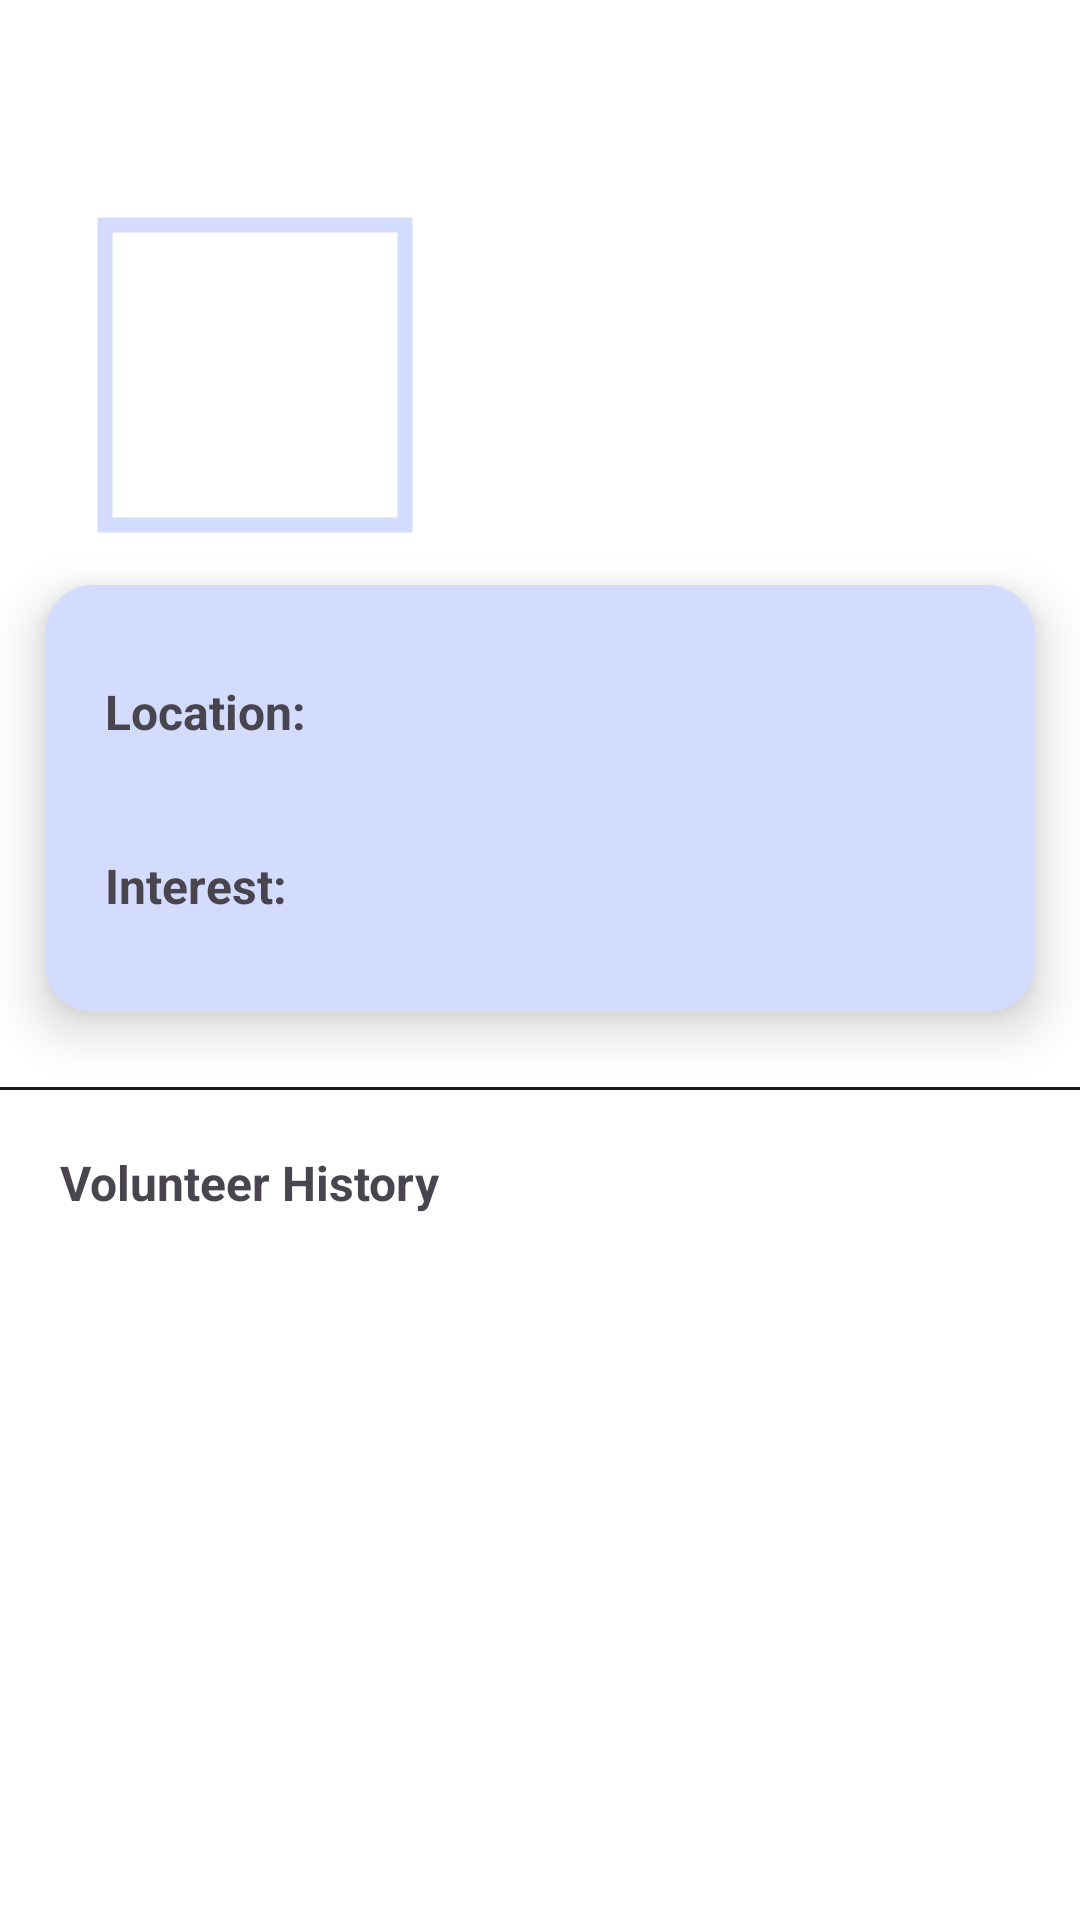

Here is an Android app screen rendered from its layout file. Give the layout XML and the strings, colors and styles it references.
<!-- AndroidManifest.xml: application theme Theme.Unityserve -->
<!-- res/layout/fragment_profile.xml -->
<?xml version="1.0" encoding="utf-8"?>
<androidx.constraintlayout.widget.ConstraintLayout xmlns:android="http://schemas.android.com/apk/res/android"
    xmlns:app="http://schemas.android.com/apk/res-auto"
    xmlns:tools="http://schemas.android.com/tools"
    android:layout_width="match_parent"
    android:layout_height="match_parent"
    tools:context=".profileFragment"
    android:background="@color/white">


    <ScrollView
        android:layout_width="match_parent"
        android:layout_height="match_parent">

        <LinearLayout
            android:layout_width="match_parent"
            android:layout_height="wrap_content"
            android:orientation="vertical">

            <LinearLayout
                android:layout_width="match_parent"
                android:layout_height="wrap_content"
                android:orientation="horizontal">

                <com.google.android.material.imageview.ShapeableImageView
                    android:id="@+id/ppic"
                    android:layout_width="110dp"
                    android:layout_height="110dp"
                    android:padding="5dp"
                    android:scaleType="centerCrop"
                    android:layout_marginTop="70dp"
                    android:layout_marginLeft="30dp"
                    app:shapeAppearanceOverlay="@style/corner"
                    app:strokeColor="#D4DCFE"
                    app:strokeWidth="5dp"
                   />

                <LinearLayout
                    android:layout_width="wrap_content"
                    android:layout_height="wrap_content"
                    android:orientation="vertical"
                    android:layout_marginTop="90dp"
                    android:layout_marginLeft="20dp"
                    >

                    <TextView
                        android:id="@+id/name"
                        android:layout_width="wrap_content"
                        android:layout_height="wrap_content"
                        android:text=""
                        android:textColor="@color/black"
                        android:textSize="20dp"
                        android:textStyle="bold" />

                    <TextView
                        android:id="@+id/email"
                        android:layout_width="wrap_content"
                        android:layout_height="wrap_content"
                        android:text=""
                        android:textSize="12dp"
                        android:textColor="@color/black"
                        android:textStyle="normal"
                        />

                </LinearLayout>


            </LinearLayout>


            <androidx.cardview.widget.CardView
                android:layout_width="match_parent"
                android:layout_height="wrap_content"
                android:backgroundTint="#D4DCFE"
                app:cardElevation="10dp"
                app:cardCornerRadius="16dp"
                android:layout_margin="15dp"
                android:padding="5dp"
                >

                <LinearLayout
                    android:layout_width="match_parent"
                    android:layout_height="wrap_content"
                    android:orientation="vertical"
                    android:paddingVertical="5dp">
                    <LinearLayout
                        android:layout_width="match_parent"
                        android:layout_height="wrap_content"
                        android:orientation="vertical">

                        <TextView
                            android:id="@+id/about"
                            android:layout_width="wrap_content"
                            android:layout_height="wrap_content"
                            android:layout_marginHorizontal="20dp"
                            android:text=""
                            android:textSize="12dp"
                            android:textStyle="normal" />
                    </LinearLayout>

                    <LinearLayout
                        android:layout_width="match_parent"
                        android:layout_height="wrap_content"
                        android:orientation="vertical">

                        <TextView
                            android:layout_width="match_parent"
                            android:layout_height="wrap_content"
                            android:layout_marginHorizontal="20dp"
                            android:layout_marginVertical="10dp"
                            android:text="Location:"
                            android:textSize="16dp"
                            android:textStyle="bold"/>

                        <TextView
                            android:id="@+id/location"
                            android:layout_width="wrap_content"
                            android:layout_height="wrap_content"
                            android:layout_marginHorizontal="20dp"
                            android:text=""
                            android:textSize="12dp"
                            android:textStyle="normal" />
                    </LinearLayout>

                    <LinearLayout
                        android:layout_width="match_parent"
                        android:layout_height="wrap_content"
                        android:orientation="vertical">

                        <TextView
                            android:layout_width="match_parent"
                            android:layout_height="wrap_content"
                            android:layout_marginHorizontal="20dp"
                            android:layout_marginVertical="10dp"
                            android:text="Interest:"
                            android:textSize="16dp"
                            android:textStyle="bold" />

                        <TextView
                            android:id="@+id/interest"
                            android:layout_width="wrap_content"
                            android:layout_height="wrap_content"
                            android:layout_marginHorizontal="20dp"
                            android:text=""
                            android:textSize="12dp"
                            android:textStyle="normal" />


                    </LinearLayout>

                </LinearLayout>


            </androidx.cardview.widget.CardView>

            <View
                android:layout_width="match_parent"
                android:layout_height="1dp"
                android:layout_marginVertical="10dp"
                android:background="@android:color/darker_gray"
                android:backgroundTint="@color/material_dynamic_neutral10" />

            <LinearLayout
                android:layout_width="match_parent"
                android:layout_height="wrap_content"
                android:orientation="vertical">

                <TextView
                    android:layout_width="match_parent"
                    android:layout_height="wrap_content"
                    android:layout_marginHorizontal="20dp"
                    android:layout_marginVertical="10dp"
                    android:text="Volunteer History"
                    android:textSize="16dp"
                    android:textStyle="bold"/>

                <androidx.recyclerview.widget.RecyclerView
                    android:id="@+id/volunteerhistoryrv"
                    android:layout_width="match_parent"
                    android:layout_height="wrap_content">

                </androidx.recyclerview.widget.RecyclerView>

            </LinearLayout>
        </LinearLayout>
    </ScrollView>


</androidx.constraintlayout.widget.ConstraintLayout>
<!-- resources referenced by this layout -->
<resources>
  <style name="Theme.Unityserve" parent="Base.Theme.Unityserve" />
  <style name="Base.Theme.Unityserve" parent="Theme.Material3.DayNight.NoActionBar">
          
          
          <item name="android:windowContentTransitions">true</item>
      </style>
  <!-- not gathered from this repository: default colours our renderer supplied (Android Studio template values) -->
  <color name="black">#FF000000</color>
  <color name="white">#FFFFFFFF</color>
</resources>
